Run: headless pygame with SDL's dummy video driver; simulated clock (each Clock.tick advances the game by its frame time, no real sleeping); random seed 0; keys injected as events and as key.get_pressed() state; no mouse input.
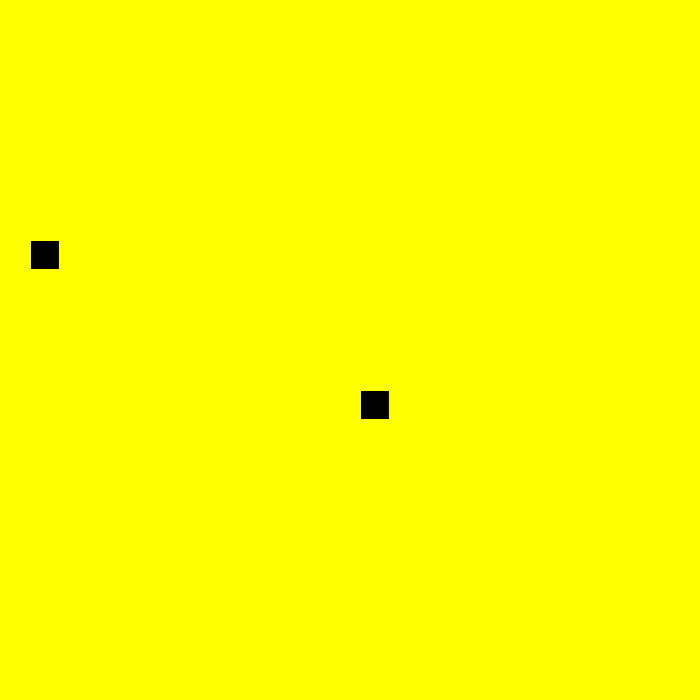
Frame 1 of 4 · flips 1–60 · no input
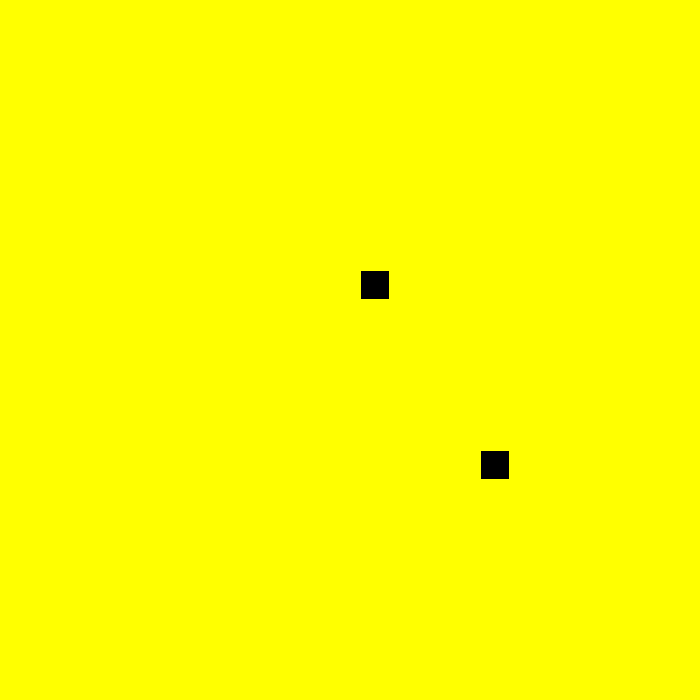
Frame 2 of 4 · flips 61–180 · tapped SPACE, RETURN · held RIGHT (→), D
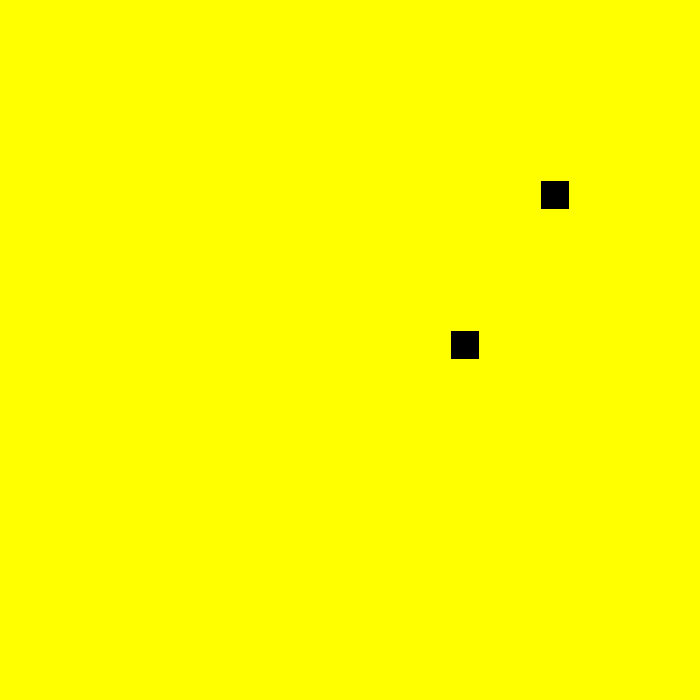
Frame 3 of 4 · flips 181–300 · held DOWN (↓), S
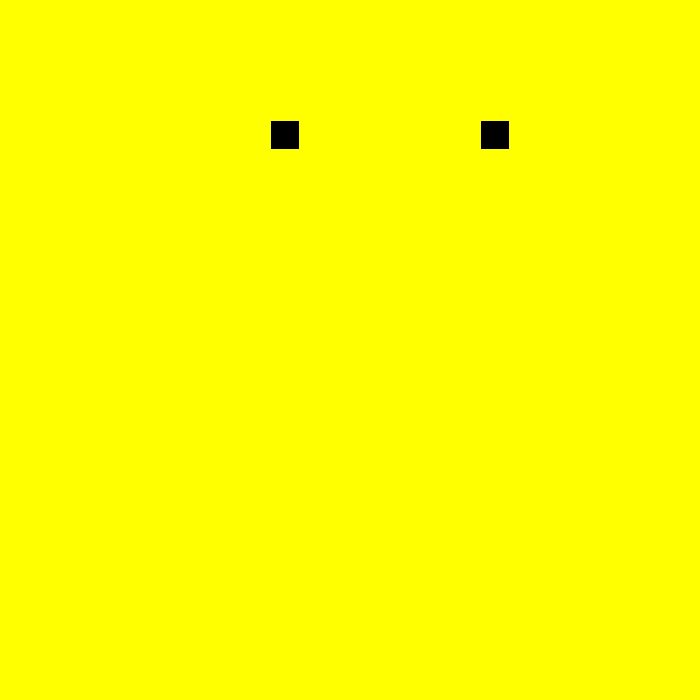
Frame 4 of 4 · flips 301–420 · held LEFT (←), A, UP (↑), W

The pygame program that drew these frames:

import pygame as pg
from random import randrange


window = 700
tile_size = 30
range = (tile_size // 2, window - tile_size // 2, tile_size)
get_random_position = lambda: [randrange(*range), randrange(*range)]
snake = pg.rect.Rect([0, 0, tile_size - 2, tile_size - 2])
snake.center = get_random_position()
length = 1
segments = [snake.copy()]
snake_dir = (0, 0)
time, time_step = 0, 110
food = snake.copy()
food.center = get_random_position()
screen = pg.display.set_mode([window] * 2)
clock = pg.time.Clock()
directions = {pg.K_UP: 1, pg.K_DOWN: 1, pg.K_LEFT: 1, pg.K_RIGHT: 1}

while True:
    for event in pg.event.get():
        if event.type == pg.QUIT:
            exit()
        if event.type == pg.KEYDOWN:
            if event.key == pg.K_UP and directions[pg.K_UP]:
                snake_dir = (0, -tile_size)
                directions = {pg.K_UP: 1, pg.K_DOWN: 0, pg.K_LEFT: 1, pg.K_RIGHT: 1}
            if event.key == pg.K_DOWN and directions[pg.K_DOWN]:
                snake_dir = (0, tile_size)
                directions = {pg.K_UP: 0, pg.K_DOWN: 1, pg.K_LEFT: 1, pg.K_RIGHT: 1}
            if event.key == pg.K_LEFT and directions[pg.K_LEFT]:
                snake_dir = (-tile_size, 0)
                directions = {pg.K_UP: 1, pg.K_DOWN: 1, pg.K_LEFT: 1, pg.K_RIGHT: 0}
            if event.key == pg.K_RIGHT and directions[pg.K_RIGHT]:
                snake_dir = (tile_size, 0)
                directions = {pg.K_UP: 1, pg.K_DOWN: 1, pg.K_LEFT: 0, pg.K_RIGHT: 1}
    screen.fill('yellow')
    # cheek border
    self_eating = pg.Rect.collidelist(snake, segments[:-1]) != -1
    if snake.left < 0 or snake.right > window or snake.top < 0 or snake.bottom > window or self_eating:
        snake.center, food.center = get_random_position(), get_random_position()
        length, snake_dir = 1, (0, 0)
        segments = [snake.copy()]
    # cheek food
    if snake.center == food.center:
        food.center = get_random_position()
        length += 1
    # draw snake
    [pg.draw.rect(screen, 'black', segment)
     for segment in segments]
    # draw food

    pg.draw.rect(screen, 'black', food)
    # move snake
    time_now = pg.time.get_ticks()
    if time_now - time > time_step:
        time = time_now
        snake.move_ip(snake_dir)
        segments.append(snake.copy())
        segments = segments[-length:]
    pg.display.flip()
    clock.tick(60)
    # #---------------------------------------
    # pg.init()
    #
    # color = "green"
    # pg.draw.rect(screen, color, pg.Rect(30, 30, 60, 60))
    # pg.display.flip()
